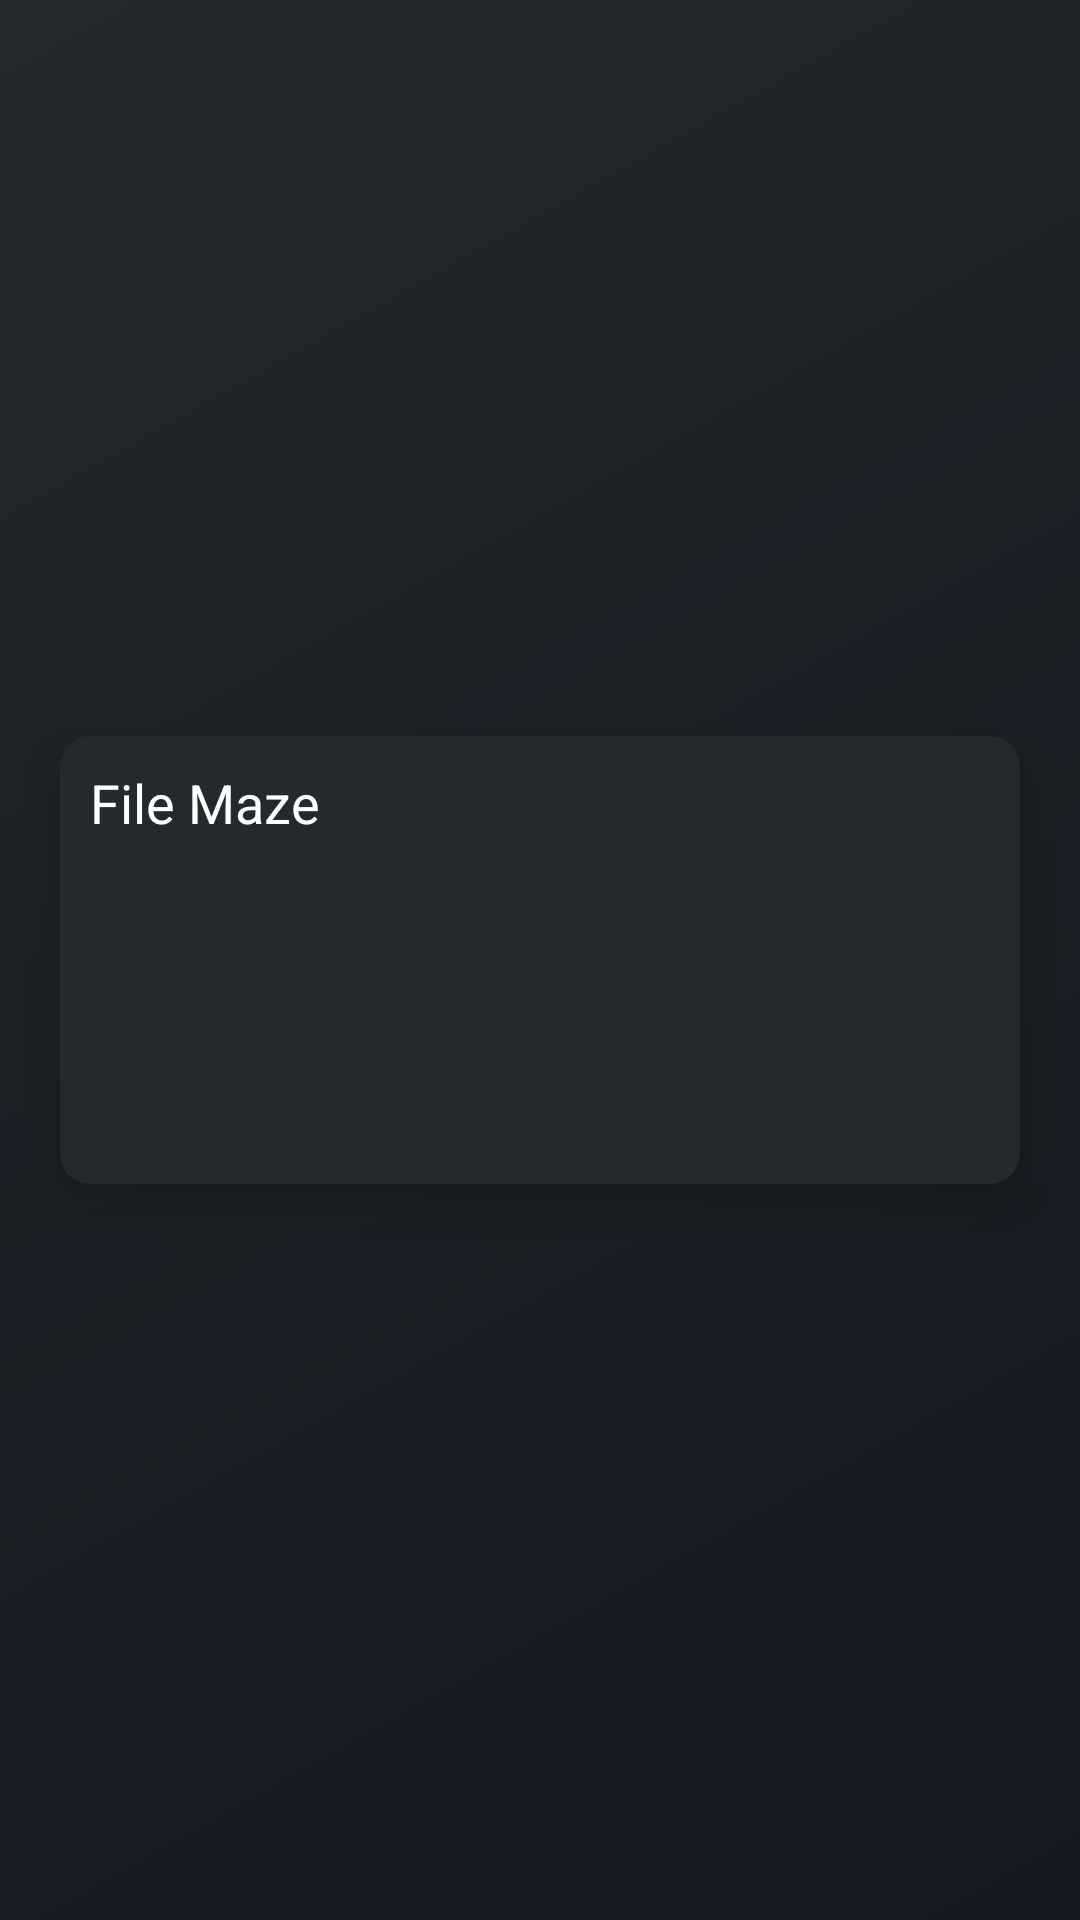

Android layout source for this screen:
<!-- AndroidManifest.xml: application theme Theme.PasswordDir -->
<!-- res/layout/dialog_edit.xml -->
<?xml version="1.0" encoding="utf-8"?>
<FrameLayout xmlns:android="http://schemas.android.com/apk/res/android"
    android:layout_width="match_parent"
    android:layout_height="match_parent"
    xmlns:app="http://schemas.android.com/apk/res-auto">

    <com.google.android.material.card.MaterialCardView
        android:layout_width="match_parent"
        android:layout_height="wrap_content"
        app:cardCornerRadius="10dp"
        app:cardBackgroundColor="@color/card_background"
        app:cardElevation="10dp"
        android:layout_margin="20dp"
        android:layout_gravity="center">
        <EditText
            android:layout_width="match_parent"
            android:layout_height="wrap_content"
            android:lines="6"
            android:textColor="@color/white"
            android:text="@string/app_name"
            android:gravity="start|top"
            android:background="#00000000"
            android:padding="10dp"
            android:id="@+id/editView"/>
    </com.google.android.material.card.MaterialCardView>

</FrameLayout>
<!-- resources referenced by this layout -->
<resources>
  <color name="card_background">#24292E</color>
  <color name="white">#FFFFFFFF</color>
  <string name="app_name">File Maze</string>
  <style name="Theme.PasswordDir" parent="Theme.MaterialComponents.DayNight.NoActionBar">
          
          <item name="colorPrimary">@color/window_background_start</item>
          <item name="colorPrimaryVariant">@color/window_background_start</item>
          <item name="colorOnPrimary">@color/white</item>
          
          <item name="colorSecondary">@color/teal_200</item>
          <item name="colorSecondaryVariant">@color/teal_700</item>
          <item name="colorOnSecondary">@color/black</item>
          
          <item name="android:statusBarColor" tools:targetApi="l">?attr/colorPrimaryVariant</item>
          
          <item name="android:windowBackground">@drawable/bg_window</item>
      </style>
  <color name="window_background_start">#24292D</color>
  <color name="teal_200">#FF03DAC5</color>
  <color name="teal_700">#FF018786</color>
  <color name="black">#FF000000</color>
  <!-- drawable bg_window (drawable) -->
  <?xml version="1.0" encoding="utf-8"?>
  <shape xmlns:android="http://schemas.android.com/apk/res/android">
  
      <gradient android:startColor="@color/window_background_start"
          android:endColor="@color/window_background_end"
          android:angle="315"/>
  
  </shape>
  <color name="window_background_end">#15181F</color>
</resources>
